Run: headless pygame with SDL's dummy video driver; simulated clock (each Clock.tick advances the game by its frame time, no real sleeping); random seed 0; keys injected as events and as key.get_pressed() state; no mouse input.
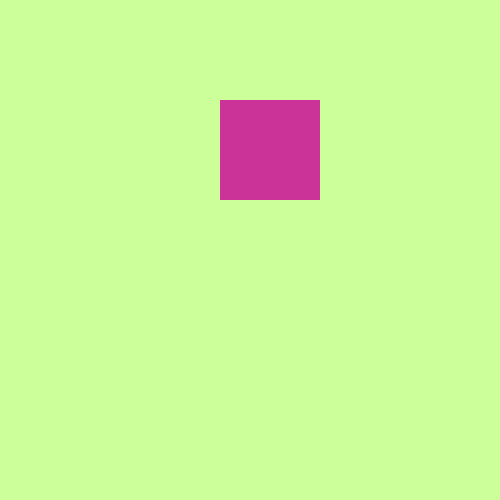
Frame 1 of 4 · flips 1–60 · no input
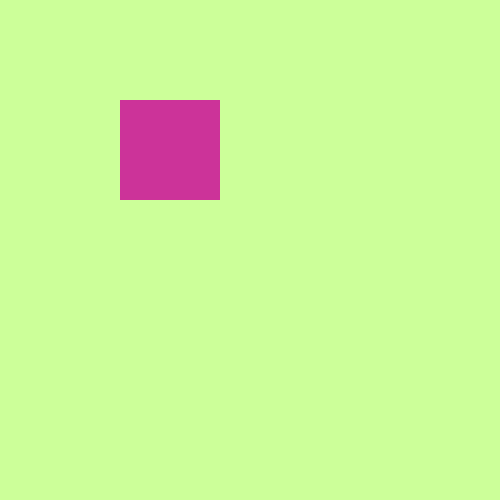
Frame 2 of 4 · flips 61–180 · tapped SPACE, RETURN · held RIGHT (→), D
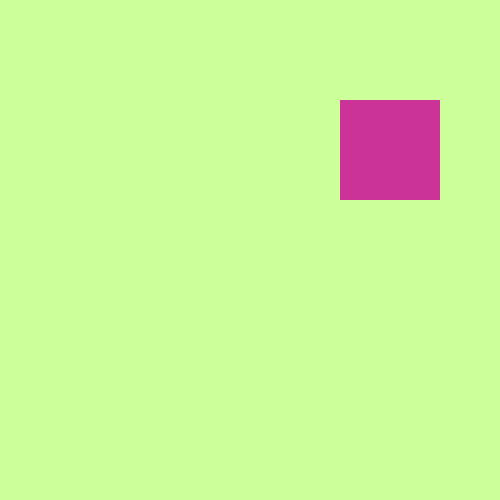
Frame 3 of 4 · flips 181–300 · held DOWN (↓), S
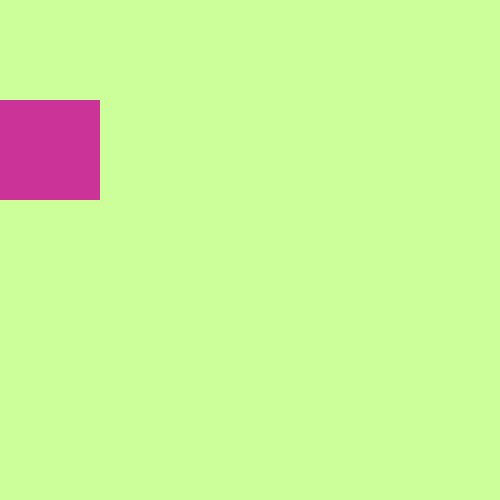
Frame 4 of 4 · flips 301–420 · held LEFT (←), A, UP (↑), W

The pygame program that drew these frames:

# Написати код анімації квадрата, який переміщається від лівої межі до правої, дотикається до неї, але не зникає за нею. 
# Після цього повертається назад – від правої межі до лівої, дотикається до неї, і знову рухається вправо. 
# Цикли руху квадрата повторюються до завершення програми.

import pygame
pygame.init()
gameDisplay = pygame.display.set_mode((500, 500))
pygame.display.set_caption("Square Game")

PURPLE = (204, 51, 153)
LIGHT_GREEN = (204, 255, 153)

square_x = 0
square_y = 100

square_change_x = 10
# square_change_y=10

run = True

clock = pygame.time.Clock()

while run:
    pygame.time.delay(100)

    for event in pygame.event.get():
        if event.type == pygame.QUIT:
            run = False

    square_x += square_change_x
    # square_y += square_change_y

    # if square_y>450 or square_y<0:
    #     square_change_y *= -1
    if square_x > 400 or square_x < 0:
        square_change_x *= -1

    gameDisplay.fill(LIGHT_GREEN)
    pygame.draw.rect(gameDisplay, PURPLE, [square_x, square_y, 100, 100])
    clock.tick(60)
    pygame.display.update()
pygame.quit()
